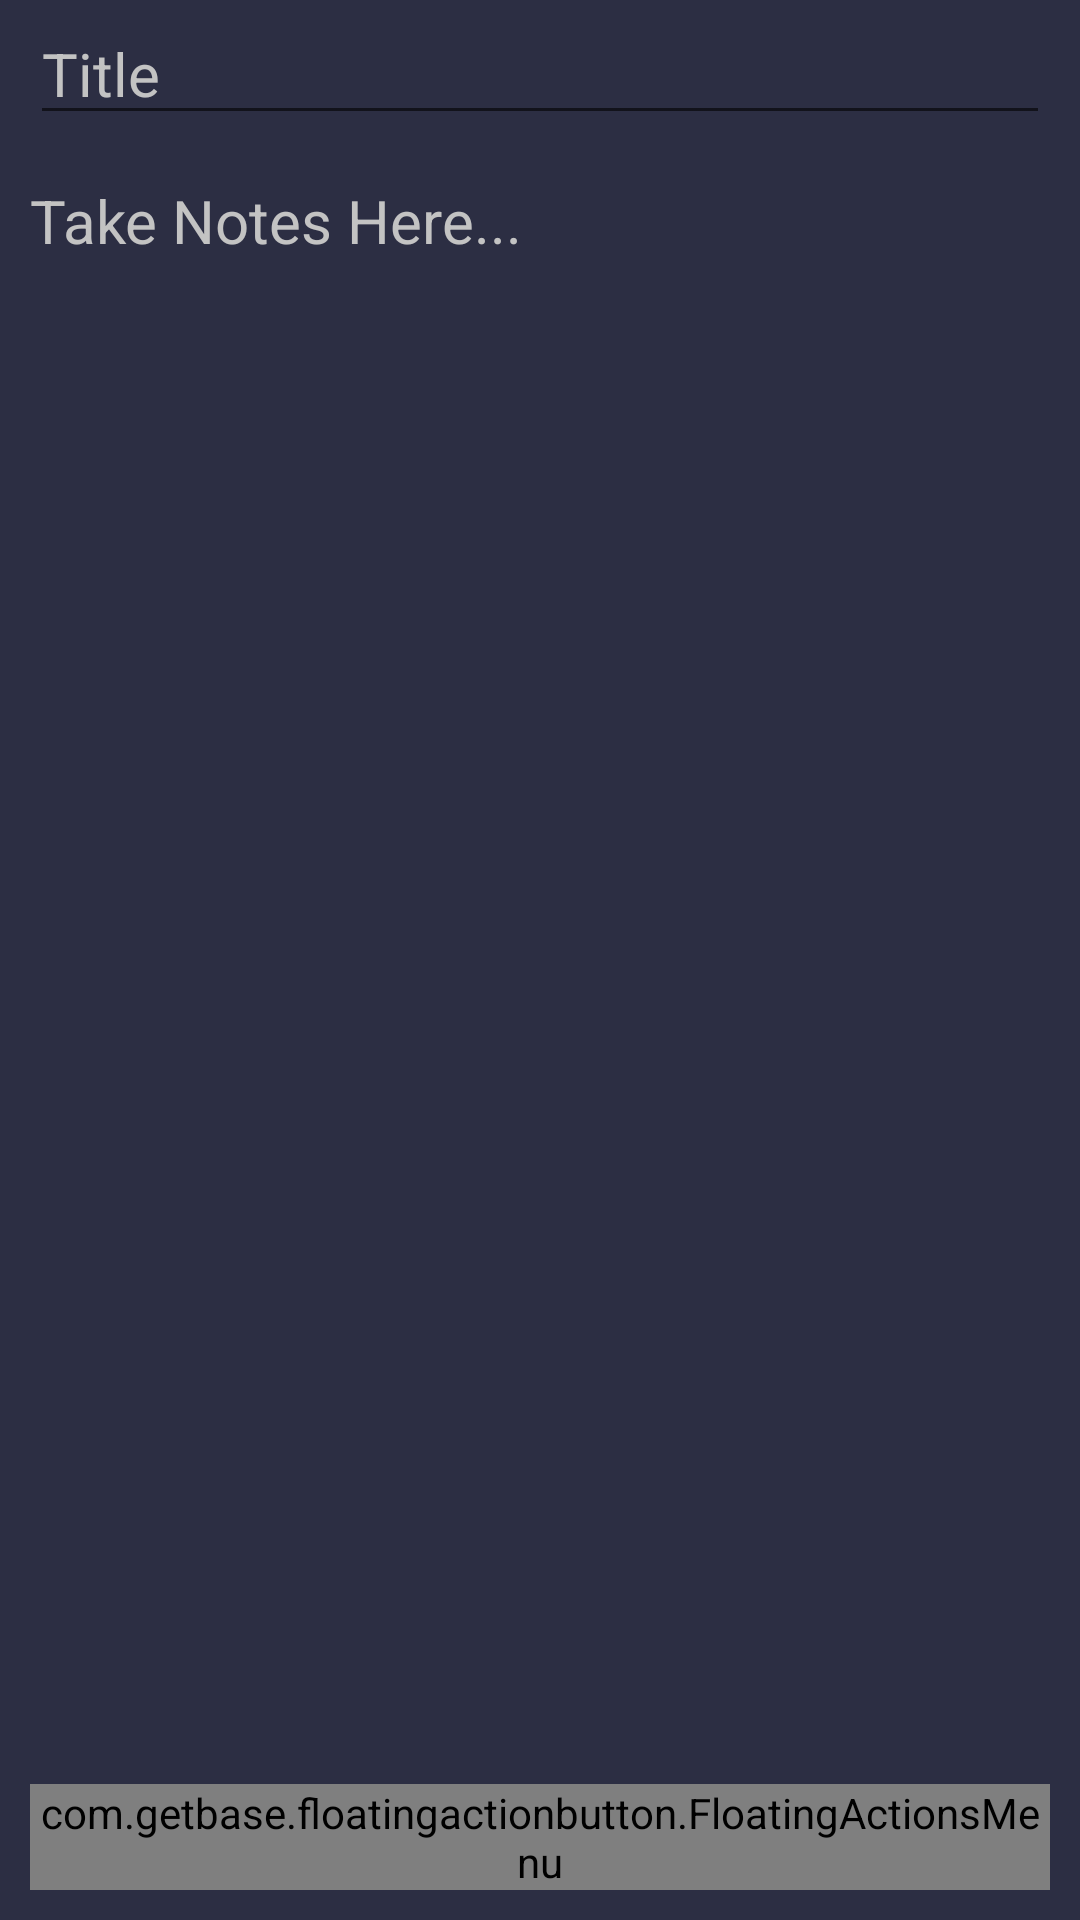

Produce the Android XML layout that renders to this screen, including the resource entries it uses.
<!-- AndroidManifest.xml: application theme AppTheme -->
<!-- res/layout/activity_remove.xml -->
<?xml version="1.0" encoding="utf-8"?>
<RelativeLayout xmlns:android="http://schemas.android.com/apk/res/android"
    xmlns:app="http://schemas.android.com/apk/res-auto"
    android:orientation="vertical"
    android:layout_width="match_parent"
    android:layout_height="match_parent"
    android:background="@drawable/darkblue_bg">


    <EditText
        android:id="@+id/message_text"
        android:layout_width="match_parent"
        android:layout_height="wrap_content"
        android:layout_marginLeft="10dp"
        android:layout_marginTop="50dp"
        android:layout_marginRight="10dp"
        android:paddingTop="10dp"
        android:background="@android:color/transparent"
        android:hint="Take Notes Here..."
        android:textColor="@color/colorWhite"
        android:textColorHint="@color/colorGrey"
        android:textSize="20dp" />

    <EditText
        android:id="@+id/txtTitle"
        android:layout_width="match_parent"
        android:layout_height="wrap_content"
        android:hint="Title"
        android:textColor="@color/colorWhite"
        android:textColorHint="@color/colorGrey"
        android:maxLength="30"
        android:maxLines="1"
        android:ellipsize="end"
        android:scrollHorizontally="true"
        android:textSize="20dp"
        android:layout_marginTop="1dp"
        android:layout_marginLeft="10dp"
        android:layout_marginRight="10dp"
        />


    <EditText
        android:id="@+id/IDS"
        android:layout_width="wrap_content"
        android:layout_height="wrap_content"
        android:layout_alignParentStart="true"
        android:layout_below="@+id/message_text"
        android:layout_marginTop="22dp"
        android:ems="10"
        android:inputType="textPersonName"
        android:text="Name"
        android:visibility="invisible" />



    <com.getbase.floatingactionbutton.FloatingActionsMenu
        android:layout_width="wrap_content"
        android:layout_height="wrap_content"
        android:layout_margin="10dp"
        android:layout_alignParentEnd="true"
        android:layout_alignParentBottom="true"
        app:fab_addButtonColorNormal="@color/Blue"
        app:fab_addButtonColorPressed="#ffffff">

        <com.getbase.floatingactionbutton.FloatingActionButton
            android:id="@+id/remove_button"
            android:layout_width="wrap_content"
            android:layout_height="wrap_content"
            app:fab_icon="@drawable/ic_delete"
            app:fab_size="mini"
            android:tooltipText="Delete"
            android:contextClickable="true"
            app:fab_colorNormal="@color/Button4"
            app:fab_colorPressed="#ffffff"/>
        <com.getbase.floatingactionbutton.FloatingActionButton
            android:id="@+id/update_button"
            android:layout_width="wrap_content"
            android:layout_height="wrap_content"
            app:fab_icon="@drawable/ic_update"
            app:fab_size="mini"
            android:contextClickable="true"
            android:tooltipText="Update"
            app:fab_colorNormal="@color/Button1"
            app:fab_colorPressed="#ffffff"/>
    </com.getbase.floatingactionbutton.FloatingActionsMenu>




</RelativeLayout>
<!-- resources referenced by this layout -->
<resources>
  <color name="Blue">#00B0FF</color>
  <color name="Button1">#EFD610</color>
  <color name="Button4">#DB3A43</color>
  <color name="colorGrey">#c3c3c3 </color>
  <color name="colorWhite">#fff</color>
  <!-- drawable darkblue_bg (drawable) -->
  <?xml version="1.0" encoding="utf-8"?>
  <selector xmlns:android="http://schemas.android.com/apk/res/android">
      <item>
          <shape android:shape="rectangle">
              <solid
                  android:color="#2C2E43"/>
          </shape>
  
      </item>
  </selector>
  <style name="AppTheme" parent="Theme.Design.Light.NoActionBar">
          
          <item name="android:colorPrimaryDark">@color/colorWindowBackground</item>
          <item name="colorPrimaryDark">@color/colorPrimaryDark</item>
          <item name="android:navigationBarColor">@color/colorNavigationBar</item>
      </style>
  <color name="colorWindowBackground">#3F51B5</color>
  <color name="colorPrimaryDark">#121212</color>
  <color name="colorNavigationBar">#121212</color>
</resources>
